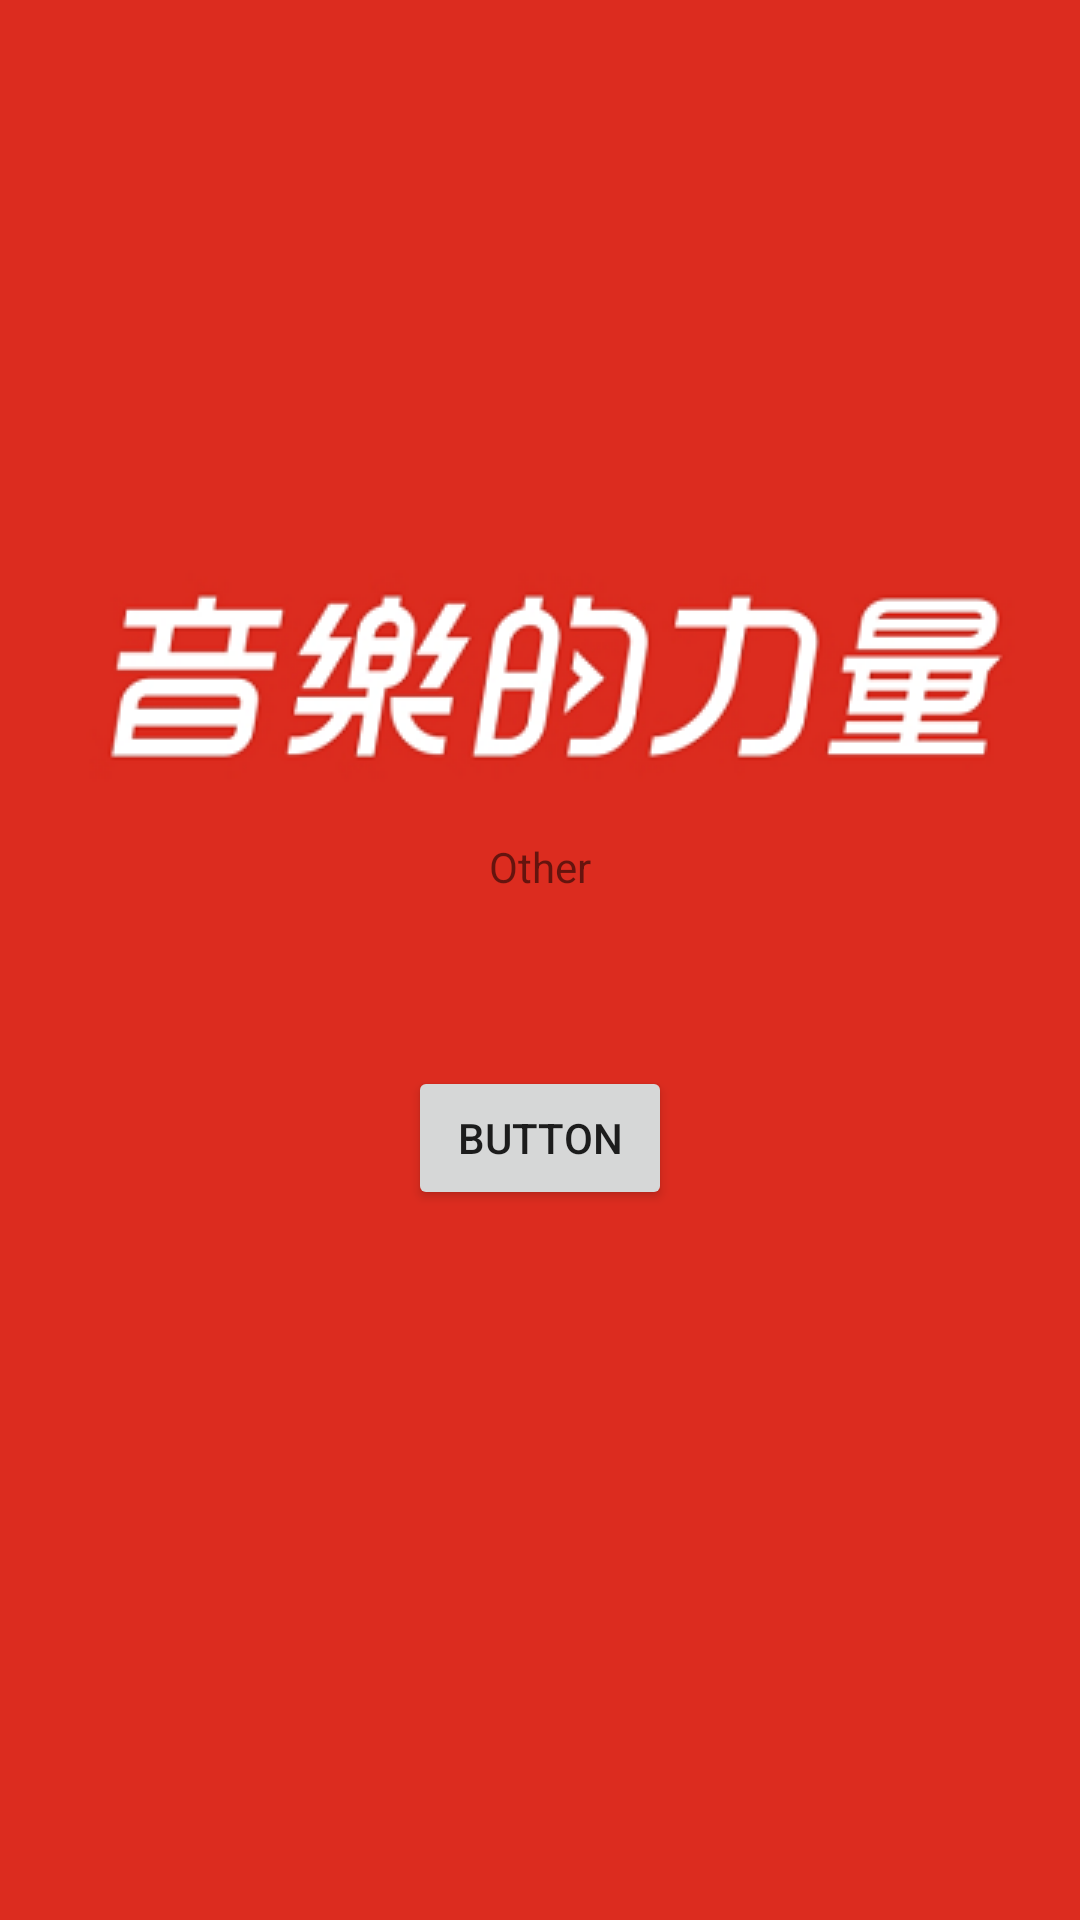

Reconstruct the res/layout file that produces this screen, plus the resources it refers to.
<!-- AndroidManifest.xml: application theme AppTheme.Launch -->
<!-- res/layout/fragment_other.xml -->
<?xml version="1.0" encoding="utf-8"?>
<androidx.constraintlayout.widget.ConstraintLayout xmlns:android="http://schemas.android.com/apk/res/android"
    xmlns:app="http://schemas.android.com/apk/res-auto"
    xmlns:tools="http://schemas.android.com/tools"
    android:id="@+id/frameLayout"
    android:layout_width="match_parent"
    android:layout_height="match_parent"
    tools:context=".ui.video.VideoFragment">

    
    <TextView
        android:id="@+id/tv_other"
        android:layout_width="wrap_content"
        android:layout_height="wrap_content"
        android:gravity="center"
        android:text="Other"
        app:layout_constraintBottom_toBottomOf="parent"
        app:layout_constraintEnd_toEndOf="parent"
        app:layout_constraintStart_toStartOf="parent"
        app:layout_constraintTop_toTopOf="parent"
        app:layout_constraintVertical_bias="0.45" />

    <Button
        android:id="@+id/button"
        android:layout_width="wrap_content"
        android:layout_height="wrap_content"
        android:text="Button"
        app:layout_constraintBottom_toBottomOf="parent"
        app:layout_constraintEnd_toEndOf="parent"
        app:layout_constraintStart_toStartOf="parent"
        app:layout_constraintTop_toTopOf="parent"
        app:layout_constraintVertical_bias="0.6" />

</androidx.constraintlayout.widget.ConstraintLayout>
<!-- resources referenced by this layout -->
<resources>
  <style name="AppTheme.Launch">
          <item name="android:windowFullscreen">true</item>
          <item name="android:windowBackground">@drawable/splash</item>
          <item name="windowActionBar">false</item>
          <item name="windowNoTitle">true</item>
      </style>
  <!-- drawable splash (drawable) -->
  <?xml version="1.0" encoding="utf-8"?>
  <layer-list xmlns:android="http://schemas.android.com/apk/res/android">
      
      <item android:drawable="@drawable/bg_cover" />
      <item android:bottom="180dp">
          <bitmap
              android:gravity="center"
              android:src="@drawable/ic_splash" />
      </item>
  </layer-list>
  <!-- drawable bg_cover (drawable) -->
  <?xml version="1.0" encoding="utf-8"?>
  <shape xmlns:android="http://schemas.android.com/apk/res/android">
      <solid android:color="#dc2c1f" />
  </shape>
  <!-- drawable ic_splash: png bitmap (drawable, 24861 bytes) -->
</resources>
